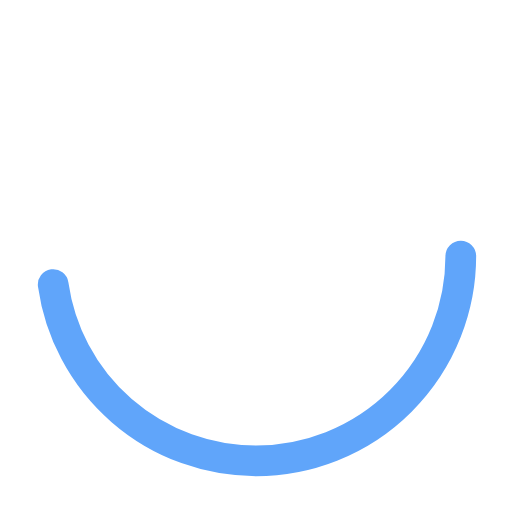
t = 0.00 s
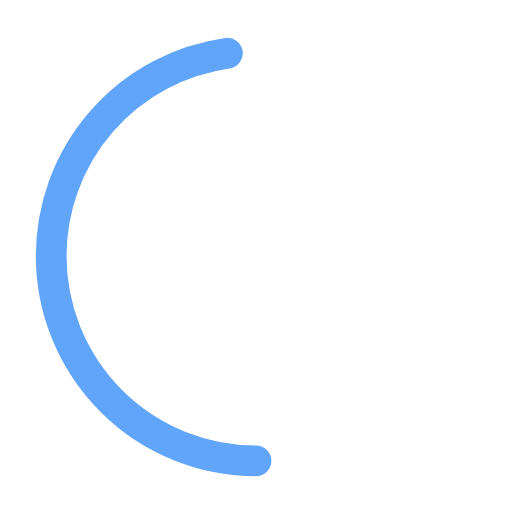
t = 0.25 s
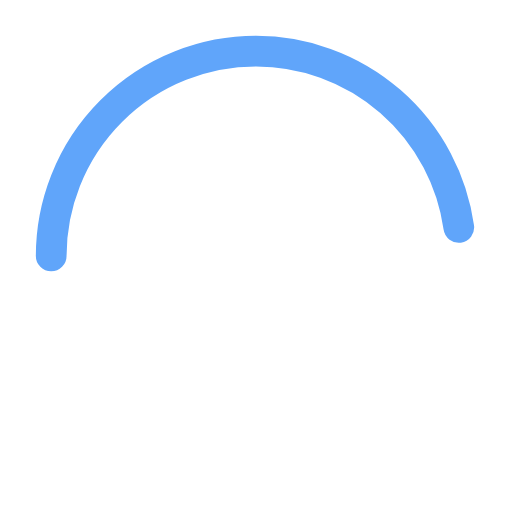
t = 0.50 s
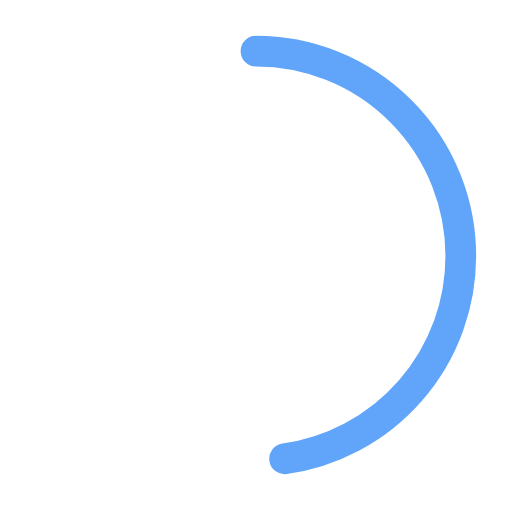
t = 0.75 s

The animated SVG that drew these frames (rendered in a browser with its animation timeline set to each time). Animation: 1 SMIL element (animateTransform=1); one cycle of 1.00 s, repeats indefinitely.

<svg width="60" height="60" viewBox="0 0 50 50"><circle cx="25" cy="25" r="20" fill="none" stroke="#60A5FA" stroke-width="3" stroke-linecap="round" stroke-dasharray="60 120"><animateTransform attributeName="transform" type="rotate" from="0 25 25" to="360 25 25" dur="1s" repeatCount="indefinite"></animateTransform></circle></svg>